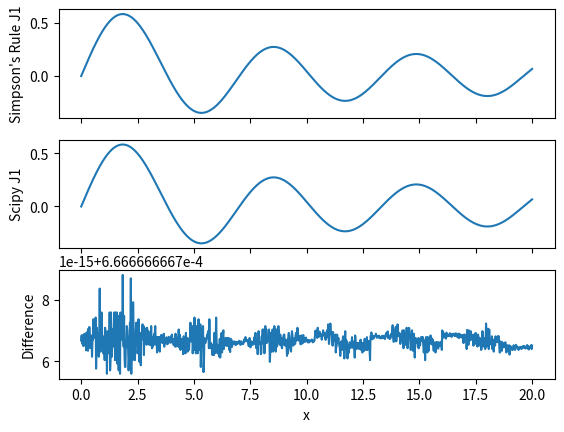

Write Python code to recreate this figure.
import numpy as np
import matplotlib.pyplot as plt
import scipy as sp

def BesselJ1(x):
    '''J1 bessel function evaluated at point x generated via simpson's rule'''

    def f(theta, x):
        '''Local function for integrand'''
        return np.cos(theta - (x * np.sin(theta)))

    a = 0
    b = np.pi
    num_points = 1000 #Number of Points
    h = np.pi / num_points 
    sum = f(a, x) + f(b, x) #Start the sum with the endpoints

    #Sum over odd
    for k in range(1, num_points, 2):
        sum += 4 * f(a + k*h, x)

    #Sum over even
    for k in range(0, num_points, 2):
        sum += 2 * f(a + k*h, x)

    return h/(3 * np.pi) * sum

xs = np.linspace(0, 20, 1000)
simpson_ys = BesselJ1(xs)
scipy_ys = sp.special.j1(xs)

fig, ax = plt.subplots(3, 1, sharex=True)
plt.xlabel("x")
ax[0].plot(xs, simpson_ys)
ax[0].set_ylabel("Simpson's Rule J1")
ax[1].plot(xs, scipy_ys)
ax[1].set_ylabel("Scipy J1")
ax[2].plot(xs, simpson_ys - scipy_ys)
ax[2].set_ylabel("Difference")
plt.show()
